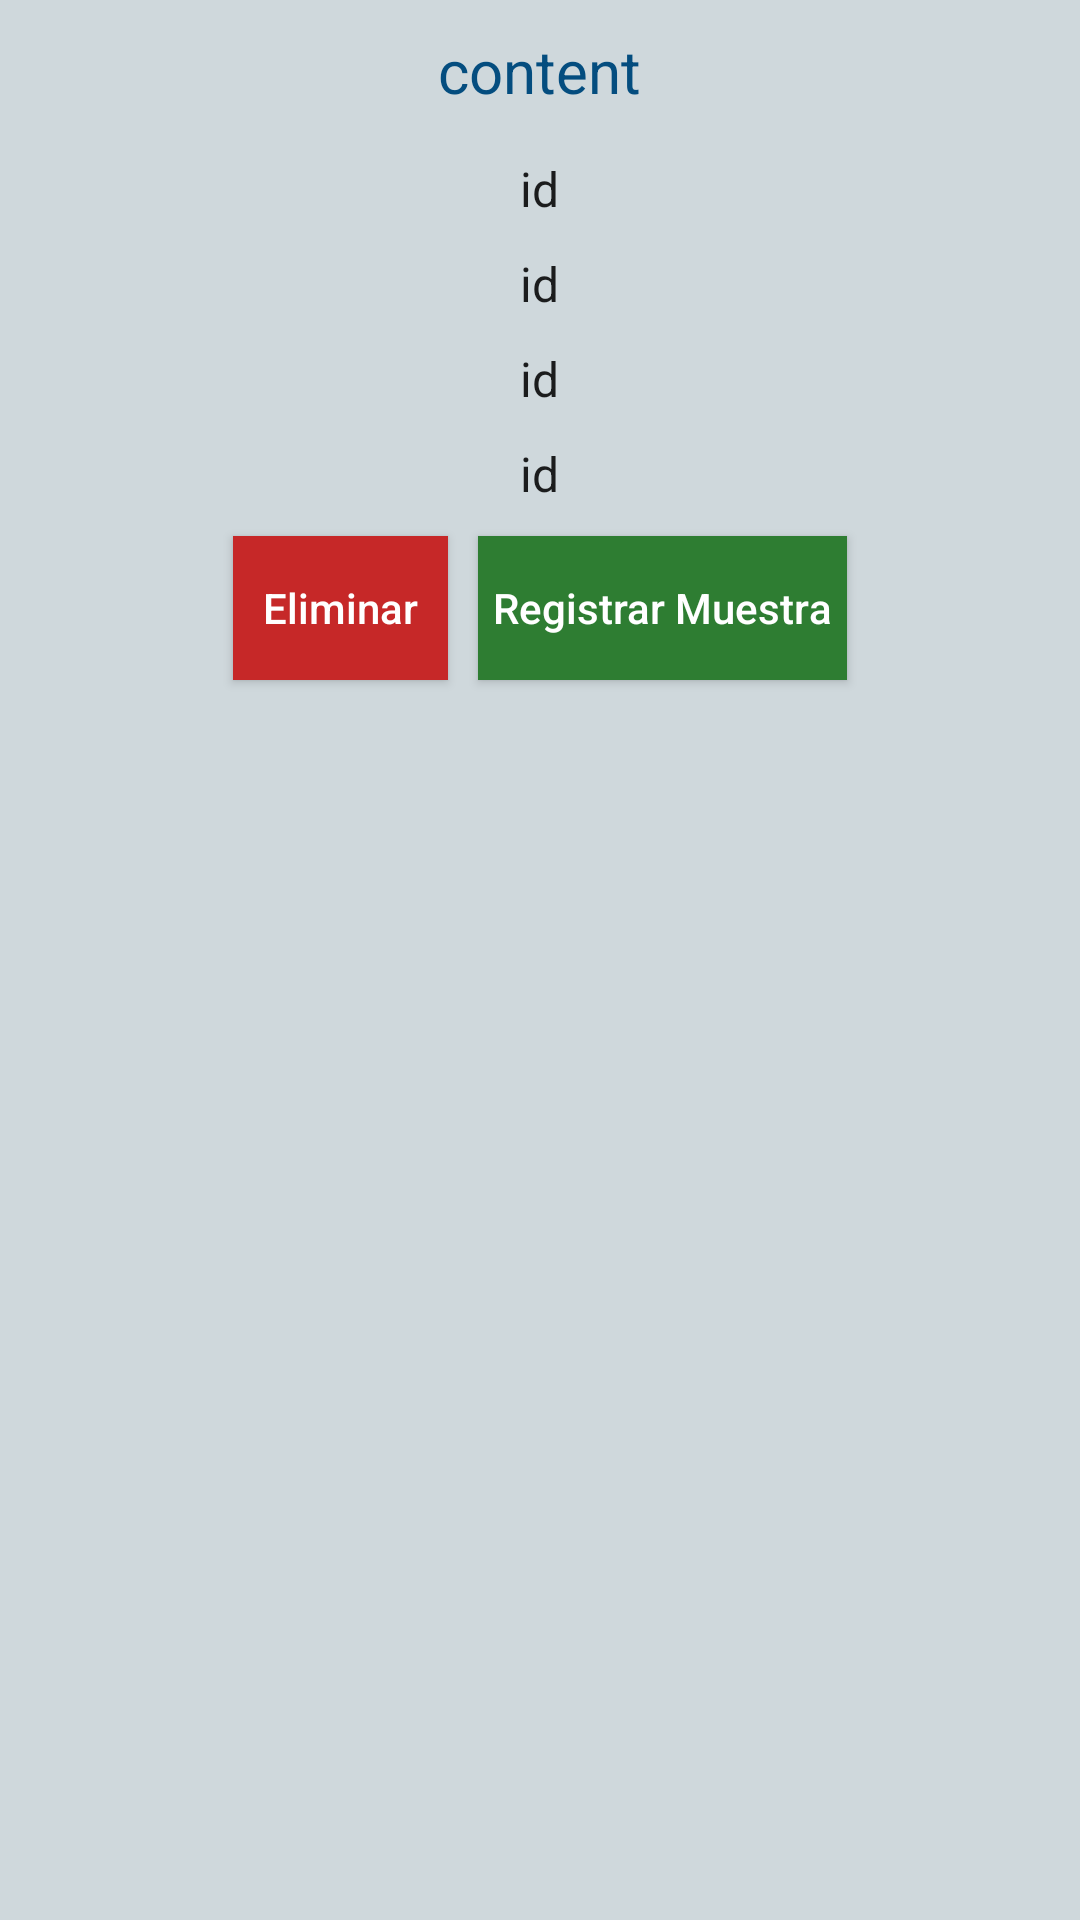

Write the Android layout XML for this screen, with the resource values it uses.
<!-- AndroidManifest.xml: application theme AppTheme -->
<!-- res/layout/fragment_poblacion.xml -->
<?xml version="1.0" encoding="utf-8"?>
<RelativeLayout xmlns:android="http://schemas.android.com/apk/res/android"
    android:layout_width="match_parent"
    android:layout_height="wrap_content"
    android:background="#CFD8DC"
    android:layout_marginBottom="15dp"
    android:orientation="vertical">

    <LinearLayout
        android:id="@+id/info"
        android:orientation="vertical"
        android:layout_width="match_parent"
        android:gravity="center_horizontal"
        android:layout_height="wrap_content">

        <TextView

            android:id="@+id/content"
            android:text="content"
            android:textSize="20dp"
            android:layout_width="wrap_content"
            android:layout_height="wrap_content"
            android:layout_margin="10dp"
            android:textColor="@color/colorPrimaryDark" />
        <TextView
            android:id="@+id/id"
            android:text="id"
            android:layout_width="wrap_content"
            android:layout_height="wrap_content"
            android:layout_margin="5dp"
            android:textAppearance="?attr/textAppearanceListItem" />
        <TextView
            android:id="@+id/etTamano"
            android:text="id"
            android:layout_width="wrap_content"
            android:layout_height="wrap_content"
            android:layout_margin="5dp"
            android:textAppearance="?attr/textAppearanceListItem" />
        <TextView
            android:id="@+id/estanque"
            android:text="id"
            android:layout_width="wrap_content"
            android:layout_height="wrap_content"
            android:layout_margin="5dp"
            android:textAppearance="?attr/textAppearanceListItem" />

        <TextView
            android:id="@+id/periodicidad"
            android:text="id"
            android:layout_width="wrap_content"
            android:layout_height="wrap_content"
            android:layout_margin="5dp"
            android:textAppearance="?attr/textAppearanceListItem" />
    </LinearLayout>

  <LinearLayout
        android:layout_below="@+id/info"
        android:orientation="horizontal"
        android:gravity="center"
        android:layout_width="match_parent"
        android:layout_height="wrap_content">
        <Button
            style="?android:attr/buttonStyleSmall"
            android:id="@+id/btnEliminar"
            android:layout_width="wrap_content"
            android:layout_height="wrap_content"
            android:textAllCaps="false"
            android:text="@string/eliminar"
            android:layout_margin="5dp"
            android:padding="10dp"
            android:textColor="@color/white"
            android:background="@color/redButton"/>
        <Button
            android:id="@+id/btnAgregarMuestreo"
            android:layout_width="wrap_content"
            android:layout_height="wrap_content"
            android:textAllCaps="false"
            android:text="@string/agregar_muestro"
            android:layout_margin="5dp"
            android:padding="5dp"
            android:textColor="@color/white"
            android:background="@color/greenButton"/>

    </LinearLayout>

</RelativeLayout>
<!-- resources referenced by this layout -->
<resources>
  <color name="colorPrimaryDark">#044D7F</color>
  <color name="greenButton">#2E7D32</color>
  <color name="redButton">#C62828</color>
  <color name="white">#ffffff</color>
  <string name="agregar_muestro">Registrar Muestra</string>
  <string name="eliminar">Eliminar</string>
  <style name="AppTheme" parent="Theme.AppCompat.Light.DarkActionBar">
          
          <item name="colorPrimary">@color/colorPrimary</item>
          <item name="colorPrimaryDark">@color/colorPrimaryDark</item>
          <item name="colorAccent">@color/colorAccent</item>
      </style>
  <color name="colorPrimary">#089AFF</color>
  <color name="colorAccent">#FF9A08</color>
</resources>
